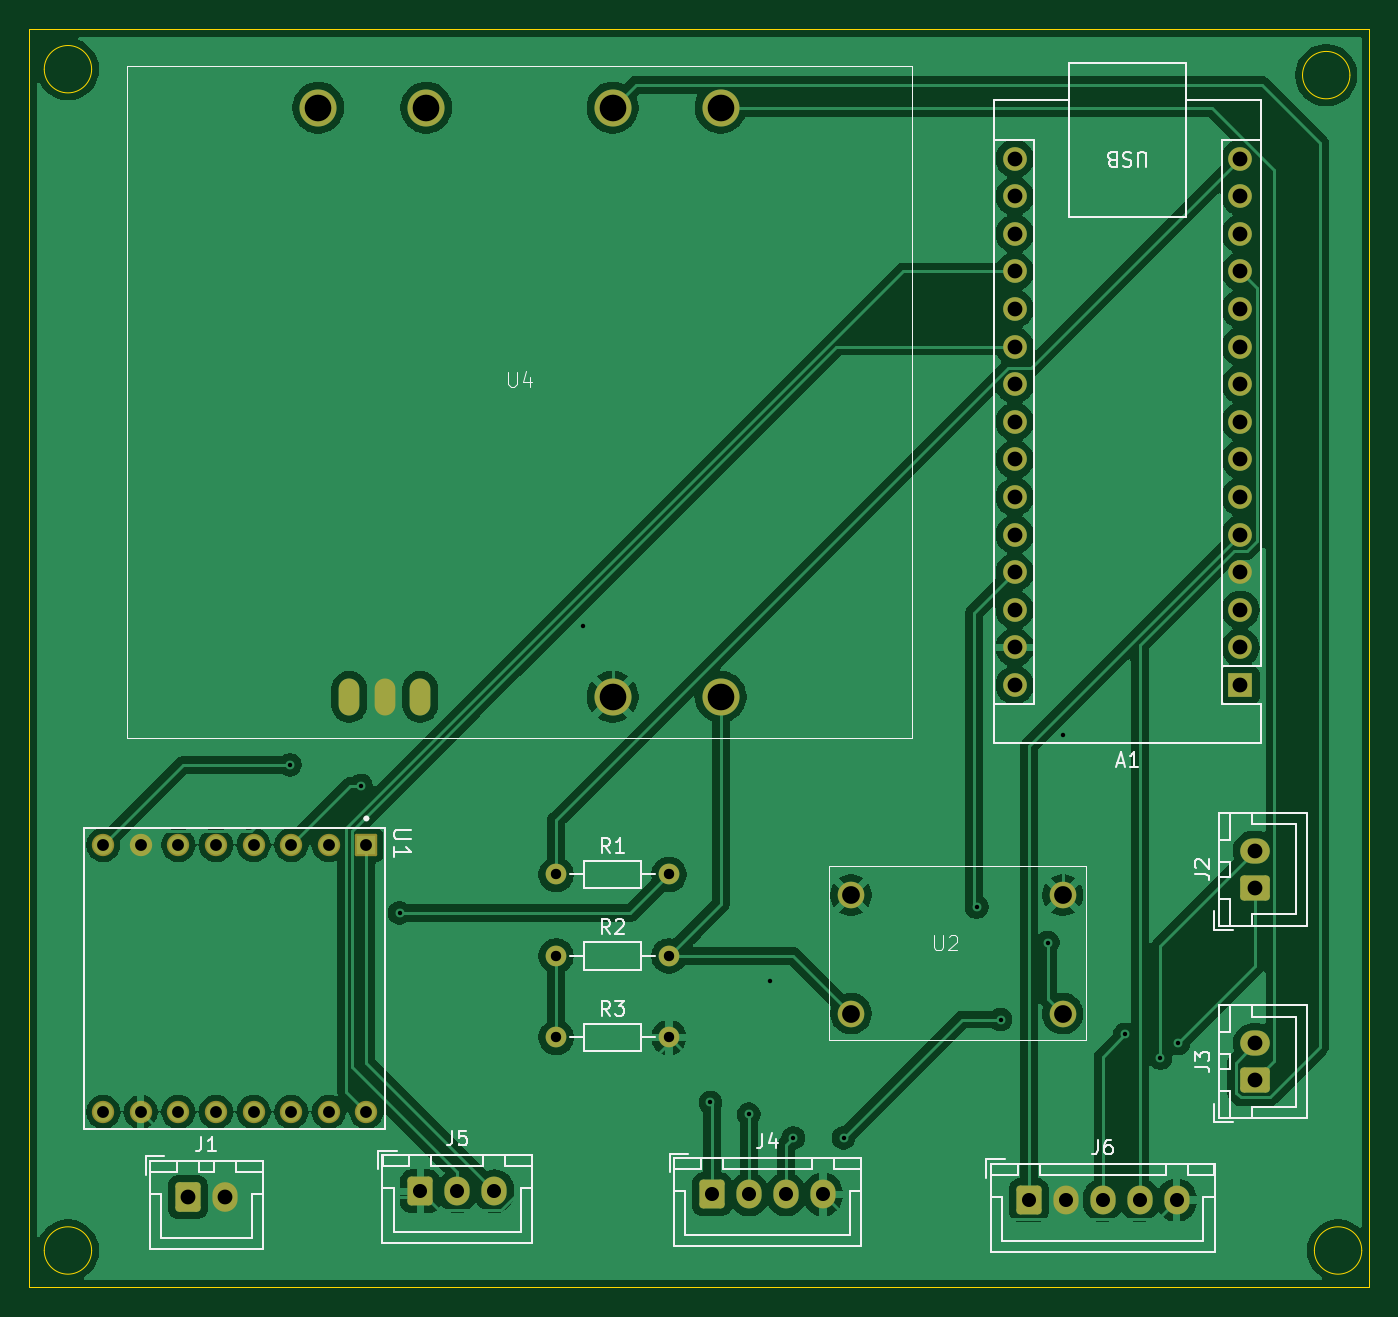
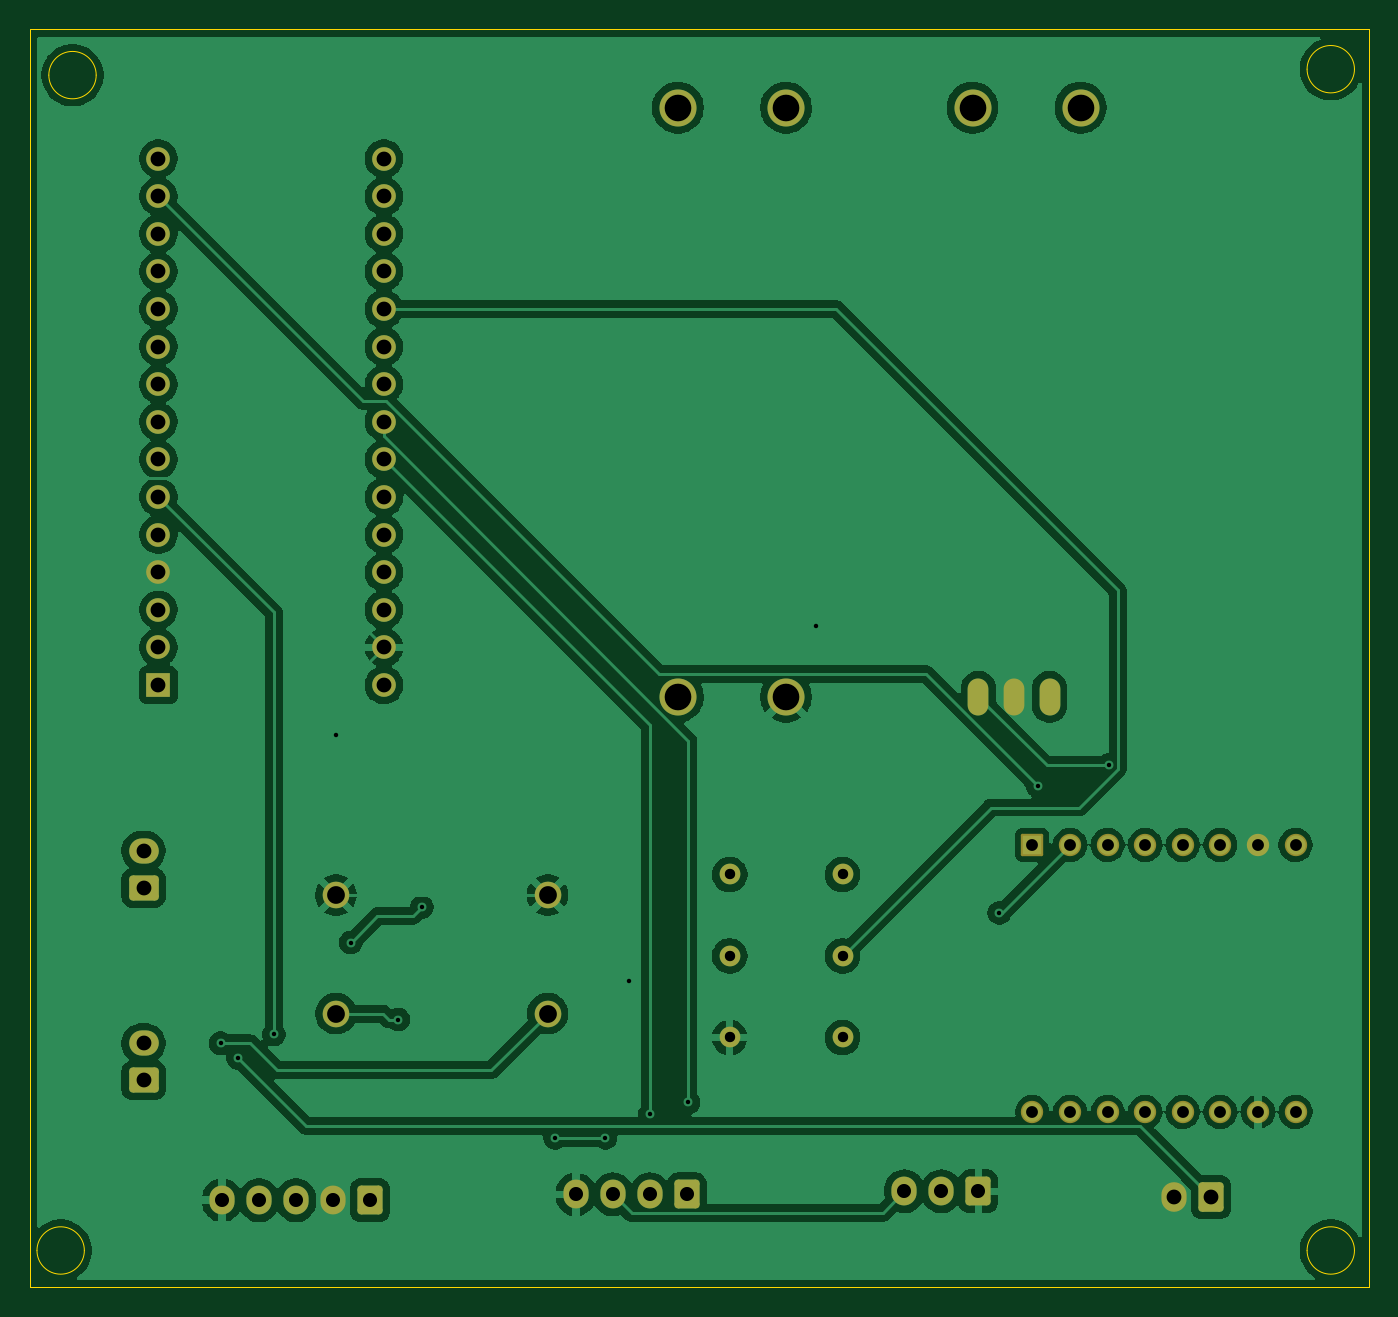
Circuit board: 11 layer files. Board 90.5 x 85.0 mm.
- bottom_copper: Metronome-B_Cu.gbl (150764 bytes)
- bottom_mask: Metronome-B_Mask.gbs (4166 bytes)
- paste: Metronome-B_Paste.gbp (452 bytes)
- bottom_silk: Metronome-B_Silkscreen.gbo (453 bytes)
- outline: Metronome-Edge_Cuts.gm1 (1210 bytes)
- top_copper: Metronome-F_Cu.gtl (145626 bytes)
- top_mask: Metronome-F_Mask.gts (4166 bytes)
- paste: Metronome-F_Paste.gtp (452 bytes)
- top_silk: Metronome-F_Silkscreen.gto (23912 bytes)
- drill: Metronome-NPTH.drl (269 bytes)
- drill: Metronome-PTH.drl (2203 bytes)

=== bottom_copper: Metronome-B_Cu.gbl (150764 bytes, source omitted) ===
=== bottom_mask: Metronome-B_Mask.gbs ===
%TF.GenerationSoftware,KiCad,Pcbnew,9.0.1*%
%TF.CreationDate,2026-08-18T15:04:56-04:00*%
%TF.ProjectId,Metronome,4d657472-6f6e-46f6-9d65-2e6b69636164,rev?*%
%TF.SameCoordinates,Original*%
%TF.FileFunction,Soldermask,Bot*%
%TF.FilePolarity,Negative*%
%FSLAX46Y46*%
G04 Gerber Fmt 4.6, Leading zero omitted, Abs format (unit mm)*
G04 Created by KiCad (PCBNEW 9.0.1) date 2026-08-18 15:04:56*
%MOMM*%
%LPD*%
G01*
G04 APERTURE LIST*
G04 Aperture macros list*
%AMRoundRect*
0 Rectangle with rounded corners*
0 $1 Rounding radius*
0 $2 $3 $4 $5 $6 $7 $8 $9 X,Y pos of 4 corners*
0 Add a 4 corners polygon primitive as box body*
4,1,4,$2,$3,$4,$5,$6,$7,$8,$9,$2,$3,0*
0 Add four circle primitives for the rounded corners*
1,1,$1+$1,$2,$3*
1,1,$1+$1,$4,$5*
1,1,$1+$1,$6,$7*
1,1,$1+$1,$8,$9*
0 Add four rect primitives between the rounded corners*
20,1,$1+$1,$2,$3,$4,$5,0*
20,1,$1+$1,$4,$5,$6,$7,0*
20,1,$1+$1,$6,$7,$8,$9,0*
20,1,$1+$1,$8,$9,$2,$3,0*%
G04 Aperture macros list end*
%ADD10O,1.700000X1.950000*%
%ADD11RoundRect,0.250000X-0.600000X-0.725000X0.600000X-0.725000X0.600000X0.725000X-0.600000X0.725000X0*%
%ADD12C,1.400000*%
%ADD13O,1.400000X1.400000*%
%ADD14RoundRect,0.250000X0.750000X-0.600000X0.750000X0.600000X-0.750000X0.600000X-0.750000X-0.600000X0*%
%ADD15O,2.000000X1.700000*%
%ADD16O,1.400000X2.500000*%
%ADD17C,2.500000*%
%ADD18RoundRect,0.101600X-0.654000X0.654000X-0.654000X-0.654000X0.654000X-0.654000X0.654000X0.654000X0*%
%ADD19C,1.511200*%
%ADD20RoundRect,0.250000X-0.600000X-0.750000X0.600000X-0.750000X0.600000X0.750000X-0.600000X0.750000X0*%
%ADD21O,1.700000X2.000000*%
%ADD22R,1.600000X1.600000*%
%ADD23O,1.600000X1.600000*%
%ADD24C,1.800000*%
G04 APERTURE END LIST*
D10*
%TO.C,J6*%
X159500000Y-153600000D03*
X157000000Y-153600000D03*
X154500000Y-153600000D03*
X152000000Y-153600000D03*
D11*
X149500000Y-153600000D03*
%TD*%
D12*
%TO.C,R3*%
X117580000Y-142600000D03*
D13*
X125200000Y-142600000D03*
%TD*%
D14*
%TO.C,J3*%
X164800000Y-145500000D03*
D15*
X164800000Y-143000000D03*
%TD*%
D16*
%TO.C,U4*%
X103600000Y-119600000D03*
X106000000Y-119600000D03*
X108400000Y-119600000D03*
D17*
X121400000Y-119600000D03*
X128700000Y-119600000D03*
X101500000Y-79800000D03*
X108800000Y-79800000D03*
X121400000Y-79800000D03*
X128700000Y-79800000D03*
%TD*%
D12*
%TO.C,R2*%
X117580000Y-137100000D03*
D13*
X125200000Y-137100000D03*
%TD*%
D18*
%TO.C,U1*%
X104760000Y-129600000D03*
D19*
X102220000Y-129600000D03*
X99680000Y-129600000D03*
X97140000Y-129600000D03*
X94600000Y-129600000D03*
X92060000Y-129600000D03*
X89520000Y-129600000D03*
X86980000Y-129600000D03*
X86980000Y-147634000D03*
X89520000Y-147634000D03*
X92060000Y-147634000D03*
X94600000Y-147634000D03*
X97140000Y-147634000D03*
X99680000Y-147634000D03*
X102220000Y-147634000D03*
X104760000Y-147634000D03*
%TD*%
D20*
%TO.C,J1*%
X92700000Y-153400000D03*
D21*
X95200000Y-153400000D03*
%TD*%
D22*
%TO.C,A1*%
X163800000Y-118800000D03*
D23*
X163800000Y-116260000D03*
X163800000Y-113720000D03*
X163800000Y-111180000D03*
X163800000Y-108640000D03*
X163800000Y-106100000D03*
X163800000Y-103560000D03*
X163800000Y-101020000D03*
X163800000Y-98480000D03*
X163800000Y-95940000D03*
X163800000Y-93400000D03*
X163800000Y-90860000D03*
X163800000Y-88320000D03*
X163800000Y-85780000D03*
X163800000Y-83240000D03*
X148560000Y-83240000D03*
X148560000Y-85780000D03*
X148560000Y-88320000D03*
X148560000Y-90860000D03*
X148560000Y-93400000D03*
X148560000Y-95940000D03*
X148560000Y-98480000D03*
X148560000Y-101020000D03*
X148560000Y-103560000D03*
X148560000Y-106100000D03*
X148560000Y-108640000D03*
X148560000Y-111180000D03*
X148560000Y-113720000D03*
X148560000Y-116260000D03*
X148560000Y-118800000D03*
%TD*%
D12*
%TO.C,R1*%
X117580000Y-131600000D03*
D13*
X125200000Y-131600000D03*
%TD*%
D11*
%TO.C,J5*%
X108400000Y-153000000D03*
D10*
X110900000Y-153000000D03*
X113400000Y-153000000D03*
%TD*%
D11*
%TO.C,J4*%
X128100000Y-153200000D03*
D10*
X130600000Y-153200000D03*
X133100000Y-153200000D03*
X135600000Y-153200000D03*
%TD*%
D14*
%TO.C,J2*%
X164800000Y-132500000D03*
D15*
X164800000Y-130000000D03*
%TD*%
D24*
%TO.C,U2*%
X137500000Y-141000000D03*
X137500000Y-133000000D03*
X151800000Y-141000000D03*
X151800000Y-133000000D03*
%TD*%
M02*

=== paste: Metronome-B_Paste.gbp ===
%TF.GenerationSoftware,KiCad,Pcbnew,9.0.1*%
%TF.CreationDate,2026-08-18T15:04:56-04:00*%
%TF.ProjectId,Metronome,4d657472-6f6e-46f6-9d65-2e6b69636164,rev?*%
%TF.SameCoordinates,Original*%
%TF.FileFunction,Paste,Bot*%
%TF.FilePolarity,Positive*%
%FSLAX46Y46*%
G04 Gerber Fmt 4.6, Leading zero omitted, Abs format (unit mm)*
G04 Created by KiCad (PCBNEW 9.0.1) date 2026-08-18 15:04:56*
%MOMM*%
%LPD*%
G01*
G04 APERTURE LIST*
G04 APERTURE END LIST*
M02*

=== bottom_silk: Metronome-B_Silkscreen.gbo ===
%TF.GenerationSoftware,KiCad,Pcbnew,9.0.1*%
%TF.CreationDate,2026-08-18T15:04:56-04:00*%
%TF.ProjectId,Metronome,4d657472-6f6e-46f6-9d65-2e6b69636164,rev?*%
%TF.SameCoordinates,Original*%
%TF.FileFunction,Legend,Bot*%
%TF.FilePolarity,Positive*%
%FSLAX46Y46*%
G04 Gerber Fmt 4.6, Leading zero omitted, Abs format (unit mm)*
G04 Created by KiCad (PCBNEW 9.0.1) date 2026-08-18 15:04:56*
%MOMM*%
%LPD*%
G01*
G04 APERTURE LIST*
G04 APERTURE END LIST*
M02*

=== outline: Metronome-Edge_Cuts.gm1 ===
%TF.GenerationSoftware,KiCad,Pcbnew,9.0.1*%
%TF.CreationDate,2026-08-18T15:04:56-04:00*%
%TF.ProjectId,Metronome,4d657472-6f6e-46f6-9d65-2e6b69636164,rev?*%
%TF.SameCoordinates,Original*%
%TF.FileFunction,Profile,NP*%
%FSLAX46Y46*%
G04 Gerber Fmt 4.6, Leading zero omitted, Abs format (unit mm)*
G04 Created by KiCad (PCBNEW 9.0.1) date 2026-08-18 15:04:56*
%MOMM*%
%LPD*%
G01*
G04 APERTURE LIST*
%TA.AperFunction,Profile*%
%ADD10C,0.050000*%
%TD*%
G04 APERTURE END LIST*
D10*
X172000000Y-157000000D02*
G75*
G02*
X168800000Y-157000000I-1600000J0D01*
G01*
X168800000Y-157000000D02*
G75*
G02*
X172000000Y-157000000I1600000J0D01*
G01*
X171200000Y-77600000D02*
G75*
G02*
X168000000Y-77600000I-1600000J0D01*
G01*
X168000000Y-77600000D02*
G75*
G02*
X171200000Y-77600000I1600000J0D01*
G01*
X86200000Y-77200000D02*
G75*
G02*
X83000000Y-77200000I-1600000J0D01*
G01*
X83000000Y-77200000D02*
G75*
G02*
X86200000Y-77200000I1600000J0D01*
G01*
X82000000Y-74500000D02*
X172500000Y-74500000D01*
X172500000Y-159500000D01*
X82000000Y-159500000D01*
X82000000Y-74500000D01*
X86200000Y-157000000D02*
G75*
G02*
X83000000Y-157000000I-1600000J0D01*
G01*
X83000000Y-157000000D02*
G75*
G02*
X86200000Y-157000000I1600000J0D01*
G01*
M02*

=== top_copper: Metronome-F_Cu.gtl (145626 bytes, source omitted) ===
=== top_mask: Metronome-F_Mask.gts ===
%TF.GenerationSoftware,KiCad,Pcbnew,9.0.1*%
%TF.CreationDate,2026-08-18T15:04:56-04:00*%
%TF.ProjectId,Metronome,4d657472-6f6e-46f6-9d65-2e6b69636164,rev?*%
%TF.SameCoordinates,Original*%
%TF.FileFunction,Soldermask,Top*%
%TF.FilePolarity,Negative*%
%FSLAX46Y46*%
G04 Gerber Fmt 4.6, Leading zero omitted, Abs format (unit mm)*
G04 Created by KiCad (PCBNEW 9.0.1) date 2026-08-18 15:04:56*
%MOMM*%
%LPD*%
G01*
G04 APERTURE LIST*
G04 Aperture macros list*
%AMRoundRect*
0 Rectangle with rounded corners*
0 $1 Rounding radius*
0 $2 $3 $4 $5 $6 $7 $8 $9 X,Y pos of 4 corners*
0 Add a 4 corners polygon primitive as box body*
4,1,4,$2,$3,$4,$5,$6,$7,$8,$9,$2,$3,0*
0 Add four circle primitives for the rounded corners*
1,1,$1+$1,$2,$3*
1,1,$1+$1,$4,$5*
1,1,$1+$1,$6,$7*
1,1,$1+$1,$8,$9*
0 Add four rect primitives between the rounded corners*
20,1,$1+$1,$2,$3,$4,$5,0*
20,1,$1+$1,$4,$5,$6,$7,0*
20,1,$1+$1,$6,$7,$8,$9,0*
20,1,$1+$1,$8,$9,$2,$3,0*%
G04 Aperture macros list end*
%ADD10O,1.700000X1.950000*%
%ADD11RoundRect,0.250000X-0.600000X-0.725000X0.600000X-0.725000X0.600000X0.725000X-0.600000X0.725000X0*%
%ADD12C,1.400000*%
%ADD13O,1.400000X1.400000*%
%ADD14RoundRect,0.250000X0.750000X-0.600000X0.750000X0.600000X-0.750000X0.600000X-0.750000X-0.600000X0*%
%ADD15O,2.000000X1.700000*%
%ADD16O,1.400000X2.500000*%
%ADD17C,2.500000*%
%ADD18RoundRect,0.101600X-0.654000X0.654000X-0.654000X-0.654000X0.654000X-0.654000X0.654000X0.654000X0*%
%ADD19C,1.511200*%
%ADD20RoundRect,0.250000X-0.600000X-0.750000X0.600000X-0.750000X0.600000X0.750000X-0.600000X0.750000X0*%
%ADD21O,1.700000X2.000000*%
%ADD22R,1.600000X1.600000*%
%ADD23O,1.600000X1.600000*%
%ADD24C,1.800000*%
G04 APERTURE END LIST*
D10*
%TO.C,J6*%
X159500000Y-153600000D03*
X157000000Y-153600000D03*
X154500000Y-153600000D03*
X152000000Y-153600000D03*
D11*
X149500000Y-153600000D03*
%TD*%
D12*
%TO.C,R3*%
X117580000Y-142600000D03*
D13*
X125200000Y-142600000D03*
%TD*%
D14*
%TO.C,J3*%
X164800000Y-145500000D03*
D15*
X164800000Y-143000000D03*
%TD*%
D16*
%TO.C,U4*%
X103600000Y-119600000D03*
X106000000Y-119600000D03*
X108400000Y-119600000D03*
D17*
X121400000Y-119600000D03*
X128700000Y-119600000D03*
X101500000Y-79800000D03*
X108800000Y-79800000D03*
X121400000Y-79800000D03*
X128700000Y-79800000D03*
%TD*%
D12*
%TO.C,R2*%
X117580000Y-137100000D03*
D13*
X125200000Y-137100000D03*
%TD*%
D18*
%TO.C,U1*%
X104760000Y-129600000D03*
D19*
X102220000Y-129600000D03*
X99680000Y-129600000D03*
X97140000Y-129600000D03*
X94600000Y-129600000D03*
X92060000Y-129600000D03*
X89520000Y-129600000D03*
X86980000Y-129600000D03*
X86980000Y-147634000D03*
X89520000Y-147634000D03*
X92060000Y-147634000D03*
X94600000Y-147634000D03*
X97140000Y-147634000D03*
X99680000Y-147634000D03*
X102220000Y-147634000D03*
X104760000Y-147634000D03*
%TD*%
D20*
%TO.C,J1*%
X92700000Y-153400000D03*
D21*
X95200000Y-153400000D03*
%TD*%
D22*
%TO.C,A1*%
X163800000Y-118800000D03*
D23*
X163800000Y-116260000D03*
X163800000Y-113720000D03*
X163800000Y-111180000D03*
X163800000Y-108640000D03*
X163800000Y-106100000D03*
X163800000Y-103560000D03*
X163800000Y-101020000D03*
X163800000Y-98480000D03*
X163800000Y-95940000D03*
X163800000Y-93400000D03*
X163800000Y-90860000D03*
X163800000Y-88320000D03*
X163800000Y-85780000D03*
X163800000Y-83240000D03*
X148560000Y-83240000D03*
X148560000Y-85780000D03*
X148560000Y-88320000D03*
X148560000Y-90860000D03*
X148560000Y-93400000D03*
X148560000Y-95940000D03*
X148560000Y-98480000D03*
X148560000Y-101020000D03*
X148560000Y-103560000D03*
X148560000Y-106100000D03*
X148560000Y-108640000D03*
X148560000Y-111180000D03*
X148560000Y-113720000D03*
X148560000Y-116260000D03*
X148560000Y-118800000D03*
%TD*%
D12*
%TO.C,R1*%
X117580000Y-131600000D03*
D13*
X125200000Y-131600000D03*
%TD*%
D11*
%TO.C,J5*%
X108400000Y-153000000D03*
D10*
X110900000Y-153000000D03*
X113400000Y-153000000D03*
%TD*%
D11*
%TO.C,J4*%
X128100000Y-153200000D03*
D10*
X130600000Y-153200000D03*
X133100000Y-153200000D03*
X135600000Y-153200000D03*
%TD*%
D14*
%TO.C,J2*%
X164800000Y-132500000D03*
D15*
X164800000Y-130000000D03*
%TD*%
D24*
%TO.C,U2*%
X137500000Y-141000000D03*
X137500000Y-133000000D03*
X151800000Y-141000000D03*
X151800000Y-133000000D03*
%TD*%
M02*

=== paste: Metronome-F_Paste.gtp ===
%TF.GenerationSoftware,KiCad,Pcbnew,9.0.1*%
%TF.CreationDate,2026-08-18T15:04:56-04:00*%
%TF.ProjectId,Metronome,4d657472-6f6e-46f6-9d65-2e6b69636164,rev?*%
%TF.SameCoordinates,Original*%
%TF.FileFunction,Paste,Top*%
%TF.FilePolarity,Positive*%
%FSLAX46Y46*%
G04 Gerber Fmt 4.6, Leading zero omitted, Abs format (unit mm)*
G04 Created by KiCad (PCBNEW 9.0.1) date 2026-08-18 15:04:56*
%MOMM*%
%LPD*%
G01*
G04 APERTURE LIST*
G04 APERTURE END LIST*
M02*

=== top_silk: Metronome-F_Silkscreen.gto (23912 bytes, source omitted) ===
=== drill: Metronome-NPTH.drl ===
M48
; DRILL file {KiCad 9.0.1} date 2026-08-18T15:06:33-0400
; FORMAT={-:-/ absolute / metric / decimal}
; #@! TF.CreationDate,2026-08-18T15:06:33-04:00
; #@! TF.GenerationSoftware,Kicad,Pcbnew,9.0.1
; #@! TF.FileFunction,NonPlated,1,2,NPTH
FMAT,2
METRIC
%
G90
G05
M30

=== drill: Metronome-PTH.drl ===
M48
; DRILL file {KiCad 9.0.1} date 2026-08-18T15:06:33-0400
; FORMAT={-:-/ absolute / metric / decimal}
; #@! TF.CreationDate,2026-08-18T15:06:33-04:00
; #@! TF.GenerationSoftware,Kicad,Pcbnew,9.0.1
; #@! TF.FileFunction,Plated,1,2,PTH
FMAT,2
METRIC
; #@! TA.AperFunction,Plated,PTH,ViaDrill
T1C0.300
; #@! TA.AperFunction,Plated,PTH,ComponentDrill
T2C0.700
; #@! TA.AperFunction,Plated,PTH,ComponentDrill
T3C0.800
; #@! TA.AperFunction,Plated,PTH,ComponentDrill
T4C0.950
; #@! TA.AperFunction,Plated,PTH,ComponentDrill
T5C1.000
; #@! TA.AperFunction,Plated,PTH,ComponentDrill
T6C1.200
; #@! TA.AperFunction,Plated,PTH,ComponentDrill
T7C1.800
%
G90
G05
T1
X99.6Y-124.2
X104.4Y-125.6
X107.0Y-134.2
X119.4Y-114.8
X128.0Y-147.0
X130.6Y-147.8
X132.0Y-138.8
X133.6Y-149.4
X137.0Y-149.4
X146.0Y-133.8
X147.6Y-141.4
X150.8Y-136.2
X151.8Y-122.2
X156.0Y-142.4
X158.4Y-144.0
X159.6Y-143.0
T2
X117.58Y-131.6
X117.58Y-137.1
X117.58Y-142.6
X125.2Y-131.6
X125.2Y-137.1
X125.2Y-142.6
T3
X86.98Y-129.6
X86.98Y-147.634
X89.52Y-129.6
X89.52Y-147.634
X92.06Y-129.6
X92.06Y-147.634
X94.6Y-129.6
X94.6Y-147.634
X97.14Y-129.6
X97.14Y-147.634
X99.68Y-129.6
X99.68Y-147.634
X102.22Y-129.6
X102.22Y-147.634
X104.76Y-129.6
X104.76Y-147.634
T4
X108.4Y-153.0
X110.9Y-153.0
X113.4Y-153.0
X128.1Y-153.2
X130.6Y-153.2
X133.1Y-153.2
X135.6Y-153.2
X149.5Y-153.6
X152.0Y-153.6
X154.5Y-153.6
X157.0Y-153.6
X159.5Y-153.6
T5
X92.7Y-153.4
X95.2Y-153.4
X148.56Y-83.24
X148.56Y-85.78
X148.56Y-88.32
X148.56Y-90.86
X148.56Y-93.4
X148.56Y-95.94
X148.56Y-98.48
X148.56Y-101.02
X148.56Y-103.56
X148.56Y-106.1
X148.56Y-108.64
X148.56Y-111.18
X148.56Y-113.72
X148.56Y-116.26
X148.56Y-118.8
X163.8Y-83.24
X163.8Y-85.78
X163.8Y-88.32
X163.8Y-90.86
X163.8Y-93.4
X163.8Y-95.94
X163.8Y-98.48
X163.8Y-101.02
X163.8Y-103.56
X163.8Y-106.1
X163.8Y-108.64
X163.8Y-111.18
X163.8Y-113.72
X163.8Y-116.26
X163.8Y-118.8
X164.8Y-130.0
X164.8Y-132.5
X164.8Y-143.0
X164.8Y-145.5
T6
X137.5Y-133.0
X137.5Y-141.0
X151.8Y-133.0
X151.8Y-141.0
T7
X101.5Y-79.8
X108.8Y-79.8
X121.4Y-79.8
X121.4Y-119.6
X128.7Y-79.8
X128.7Y-119.6
T5
G00X103.6Y-119.2
M15
G01X103.6Y-120.0
M16
G05
G00X106.0Y-119.2
M15
G01X106.0Y-120.0
M16
G05
G00X108.4Y-119.2
M15
G01X108.4Y-120.0
M16
G05
M30
